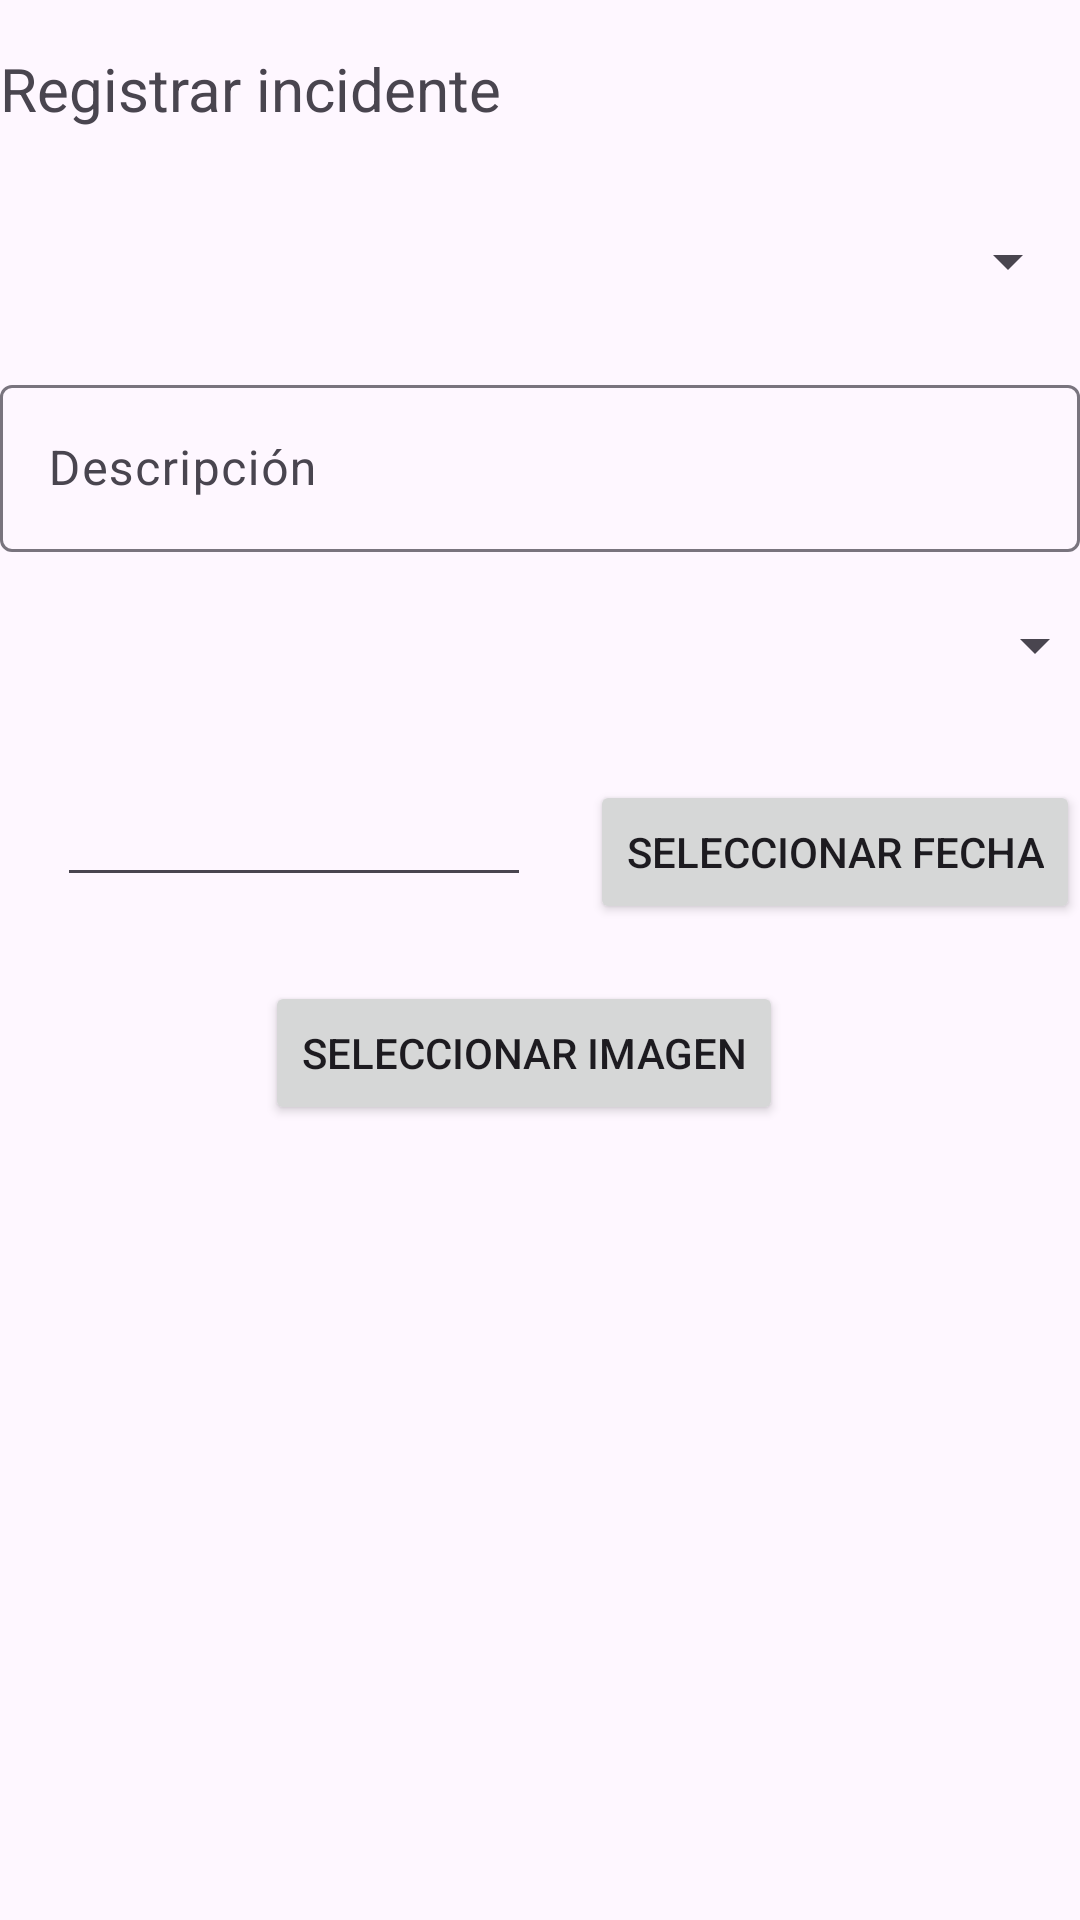

Write the Android layout XML for this screen, with the resource values it uses.
<!-- AndroidManifest.xml: application theme Theme.Proyectoandroid -->
<!-- res/layout/activity_edit_incidencia.xml -->
<?xml version="1.0" encoding="utf-8"?>
<androidx.constraintlayout.widget.ConstraintLayout xmlns:android="http://schemas.android.com/apk/res/android"
    xmlns:app="http://schemas.android.com/apk/res-auto"
    xmlns:tools="http://schemas.android.com/tools"
    android:id="@+id/main"
    android:layout_width="match_parent"
    android:layout_height="match_parent"
    android:background="@drawable/top_background1"
    tools:context=".incidencias.EditIncidencia">


    <TextView
        android:id="@+id/textView001"
        android:layout_width="0dp"
        android:layout_height="wrap_content"
        android:layout_marginTop="16dp"
        android:text="Registrar incidente"
        android:textSize="20sp"
        app:layout_constraintEnd_toEndOf="parent"
        app:layout_constraintStart_toStartOf="parent"
        app:layout_constraintTop_toTopOf="parent" />

    <Spinner
        android:id="@+id/SpinnerEdit"
        android:layout_width="0dp"
        android:layout_height="wrap_content"
        android:layout_marginTop="32dp"
        app:layout_constraintEnd_toEndOf="parent"
        app:layout_constraintStart_toStartOf="parent"
        app:layout_constraintTop_toBottomOf="@+id/textView001" />


    <com.google.android.material.textfield.TextInputLayout
        android:id="@+id/textInputLayout3"
        android:layout_width="0dp"
        android:layout_height="wrap_content"
        android:layout_marginTop="24dp"
        app:layout_constraintEnd_toEndOf="parent"
        app:layout_constraintStart_toStartOf="parent"
        app:layout_constraintTop_toBottomOf="@+id/SpinnerEdit">

        <com.google.android.material.textfield.TextInputEditText
            android:id="@+id/EditDescripcion"
            android:layout_width="match_parent"
            android:layout_height="wrap_content"
            android:hint="Descripción" />
    </com.google.android.material.textfield.TextInputLayout>

    <Button
        android:id="@+id/btnfechaEdit"
        android:layout_width="wrap_content"
        android:layout_height="wrap_content"
        android:layout_marginTop="76dp"
        android:text="Seleccionar fecha"
        app:layout_constraintEnd_toEndOf="parent"
        app:layout_constraintHorizontal_bias="1.0"
        app:layout_constraintStart_toStartOf="parent"
        app:layout_constraintTop_toBottomOf="@+id/textInputLayout3" />

    <EditText
        android:id="@+id/InputFechaIncidenciaEdit"
        android:layout_width="158dp"
        android:layout_height="47dp"
        android:layout_marginTop="68dp"
        android:ems="10"
        android:inputType="text"
        app:layout_constraintEnd_toStartOf="@+id/btnfechaEdit"
        app:layout_constraintHorizontal_bias="0.49"
        app:layout_constraintStart_toStartOf="parent"
        app:layout_constraintTop_toBottomOf="@+id/textInputLayout3" />

    <Button
        android:id="@+id/btnSeleccionarImagenEdit"
        android:layout_width="wrap_content"
        android:layout_height="wrap_content"
        android:layout_marginTop="28dp"
        android:text="Seleccionar Imagen"
        app:layout_constraintEnd_toEndOf="parent"
        app:layout_constraintHorizontal_bias="0.472"
        app:layout_constraintStart_toStartOf="parent"
        app:layout_constraintTop_toBottomOf="@+id/InputFechaIncidenciaEdit" />

    <ImageView
        android:id="@+id/imgVistaIncidenciaEdit"
        android:layout_width="0dp"
        android:layout_height="200dp"
        android:layout_marginTop="4dp"
        android:contentDescription="Imagen seleccionada"
        app:layout_constraintEnd_toEndOf="parent"
        app:layout_constraintHorizontal_bias="0.0"
        app:layout_constraintStart_toStartOf="parent"
        app:layout_constraintTop_toBottomOf="@+id/btnSeleccionarImagenEdit" />

    <Button
        android:id="@+id/btnImgIncidenciaEdit"
        android:layout_width="121dp"
        android:layout_height="45dp"
        android:layout_marginStart="8dp"
        android:layout_marginTop="68dp"
        android:layout_marginEnd="8dp"
        android:text="Actualizar"
        android:textSize="10sp"
        app:icon="@android:drawable/ic_popup_sync"
        app:layout_constraintEnd_toStartOf="@+id/btnEliminarIncidencia"
        app:layout_constraintStart_toEndOf="@+id/CancelarIncidenciaEdit"
        app:layout_constraintTop_toBottomOf="@+id/imgVistaIncidenciaEdit" />

    <Button
        android:id="@+id/CancelarIncidenciaEdit"
        android:layout_width="115dp"
        android:layout_height="45dp"
        android:layout_marginTop="68dp"
        android:text="Cancelar"
        android:textSize="10sp"
        app:icon="@drawable/back"
        app:layout_constraintEnd_toStartOf="@+id/btnImgIncidenciaEdit"
        app:layout_constraintStart_toStartOf="parent"
        app:layout_constraintTop_toBottomOf="@+id/imgVistaIncidenciaEdit" />

    <Spinner
        android:id="@+id/SpinerEstadoEdit"
        android:layout_width="369dp"
        android:layout_height="wrap_content"
        android:layout_marginTop="128dp"
        app:layout_constraintEnd_toEndOf="parent"
        app:layout_constraintHorizontal_bias="0.0"
        app:layout_constraintStart_toStartOf="parent"
        app:layout_constraintTop_toTopOf="@+id/SpinnerEdit" />

    <TextView
        android:id="@+id/txtIdUsuarioEdit"
        android:layout_width="wrap_content"
        android:layout_height="wrap_content"
        android:layout_marginBottom="124dp"
        android:visibility="invisible"
        app:layout_constraintBottom_toBottomOf="parent"
        app:layout_constraintEnd_toEndOf="parent"
        app:layout_constraintHorizontal_bias="0.043"
        app:layout_constraintStart_toStartOf="parent" />

    <Button
        android:id="@+id/btnEliminarIncidencia"
        android:layout_width="113dp"
        android:layout_height="45dp"
        android:layout_marginTop="68dp"
        android:text="Eliminar"
        android:textSize="10sp"
        app:icon="@android:drawable/ic_menu_delete"
        app:layout_constraintEnd_toEndOf="parent"
        app:layout_constraintStart_toEndOf="@+id/btnImgIncidenciaEdit"
        app:layout_constraintTop_toBottomOf="@+id/imgVistaIncidenciaEdit" />


</androidx.constraintlayout.widget.ConstraintLayout>
<!-- resources referenced by this layout -->
<resources>
  <style name="Theme.Proyectoandroid" parent="Base.Theme.Proyectoandroid" />
  <style name="Base.Theme.Proyectoandroid" parent="Theme.Material3.DayNight.NoActionBar">
          
          
  
      </style>
</resources>
